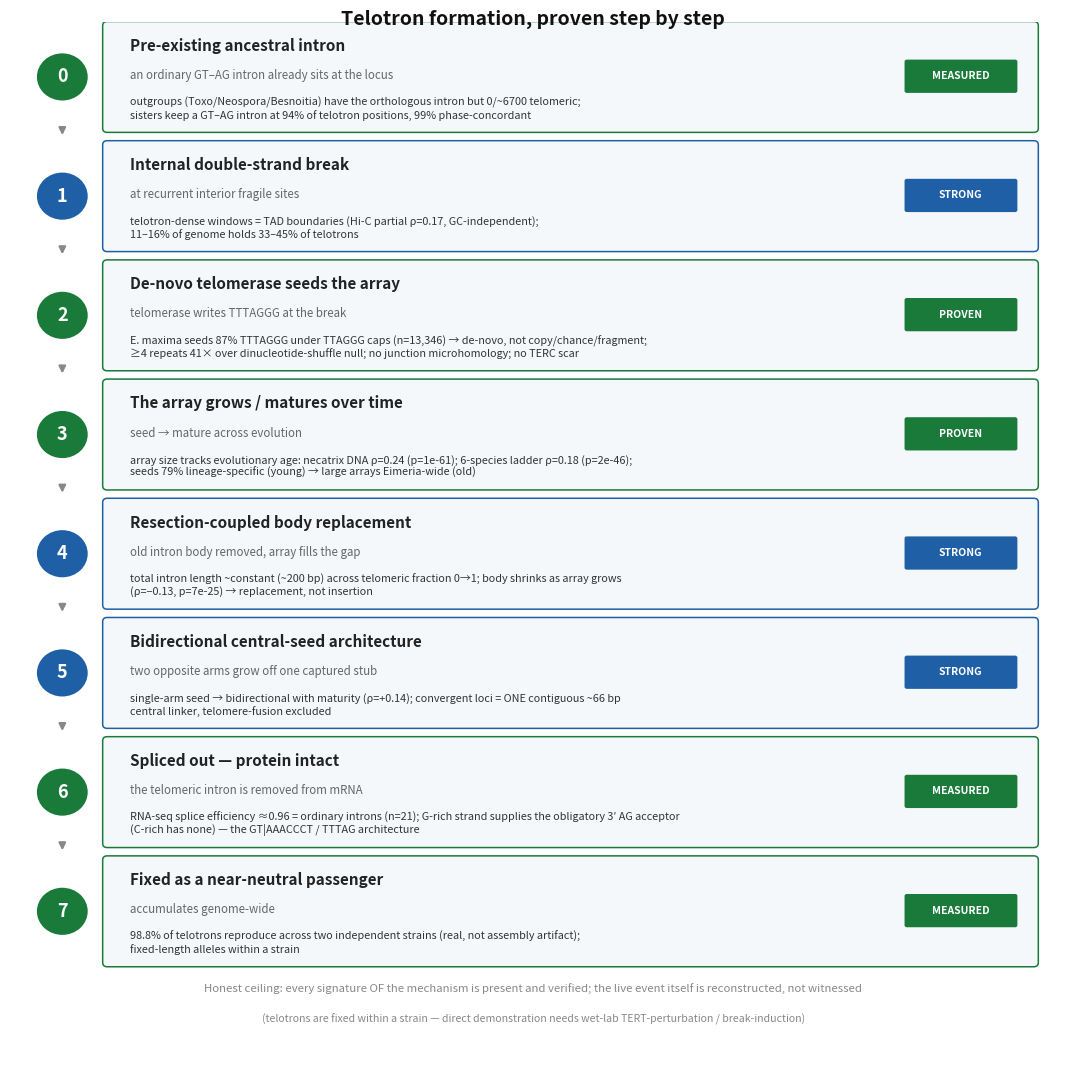

Write the Python code that produced this figure. (Note: this script raises an exception after producing the figure.)
#!/usr/bin/env python3
"""Capstone: telotron formation proven step by step — each step tagged with its evidence + statistic."""
import matplotlib; matplotlib.use("Agg")
import matplotlib.pyplot as plt
from matplotlib.patches import FancyBboxPatch, Circle, Rectangle
GREEN="#1a7a3a"; BLUE="#1f5fa6"; GREY="#888"; CARD="#f5f8fb"
fig,ax=plt.subplots(figsize=(13.5,13.5)); ax.set_xlim(0,14); ax.set_ylim(0,15); ax.axis("off")
steps=[
 ("0","Pre-existing ancestral intron","an ordinary GT–AG intron already sits at the locus",
  "outgroups (Toxo/Neospora/Besnoitia) have the orthologous intron but 0/~6700 telomeric;\nsisters keep a GT–AG intron at 94% of telotron positions, 99% phase-concordant","MEASURED",GREEN),
 ("1","Internal double-strand break","at recurrent interior fragile sites",
  "telotron-dense windows = TAD boundaries (Hi-C partial ρ=0.17, GC-independent);\n11–16% of genome holds 33–45% of telotrons","STRONG",BLUE),
 ("2","De-novo telomerase seeds the array","telomerase writes TTTAGGG at the break",
  "E. maxima seeds 87% TTTAGGG under TTAGGG caps (n=13,346) → de-novo, not copy/chance/fragment;\n≥4 repeats 41× over dinucleotide-shuffle null; no junction microhomology; no TERC scar","PROVEN",GREEN),
 ("3","The array grows / matures over time","seed → mature across evolution",
  "array size tracks evolutionary age: necatrix DNA ρ=0.24 (p=1e-61); 6-species ladder ρ=0.18 (p=2e-46);\nseeds 79% lineage-specific (young) → large arrays Eimeria-wide (old)","PROVEN",GREEN),
 ("4","Resection-coupled body replacement","old intron body removed, array fills the gap",
  "total intron length ~constant (~200 bp) across telomeric fraction 0→1; body shrinks as array grows\n(ρ=−0.13, p=7e-25) → replacement, not insertion","STRONG",BLUE),
 ("5","Bidirectional central-seed architecture","two opposite arms grow off one captured stub",
  "single-arm seed → bidirectional with maturity (ρ=+0.14); convergent loci = ONE contiguous ~66 bp\ncentral linker, telomere-fusion excluded","STRONG",BLUE),
 ("6","Spliced out — protein intact","the telomeric intron is removed from mRNA",
  "RNA-seq splice efficiency ≈0.96 = ordinary introns (n=21); G-rich strand supplies the obligatory 3′ AG acceptor\n(C-rich has none) — the GT|AAACCCT / TTTAG architecture","MEASURED",GREEN),
 ("7","Fixed as a near-neutral passenger","accumulates genome-wide",
  "98.8% of telotrons reproduce across two independent strains (real, not assembly artifact);\nfixed-length alleles within a strain","MEASURED",GREEN),
]
y=14.2; dh=1.72
for num,title,sub,ev,tag,col in steps:
    yc=y
    ax.add_patch(Circle((0.7,yc),0.34,facecolor=col,edgecolor="none"))
    ax.text(0.7,yc,num,ha="center",va="center",color="white",fontsize=13,weight="bold")
    ax.add_patch(FancyBboxPatch((1.3,yc-dh/2+0.12),12.4,dh-0.24,boxstyle="round,pad=0.06",facecolor=CARD,edgecolor=col,lw=1.1))
    ax.text(1.6,yc+0.45,title,fontsize=11,weight="bold",color="#222",va="center")
    ax.text(1.6,yc+0.02,sub,fontsize=8.3,color="#666",style="italic",va="center")
    ax.text(1.6,yc-0.46,ev,fontsize=7.8,color="#333",va="center")
    # confidence chip
    chip={"PROVEN":GREEN,"MEASURED":GREEN,"STRONG":BLUE}[tag]
    ax.add_patch(FancyBboxPatch((12.0,yc-0.2),1.45,0.42,boxstyle="round,pad=0.03",facecolor=chip,edgecolor="none"))
    ax.text(12.72,yc+0.01,tag,ha="center",va="center",color="white",fontsize=7.5,weight="bold")
    if num!="7":
        ax.annotate("",xy=(0.7,yc-dh/2-0.02),xytext=(0.7,yc-dh/2+0.14),arrowprops=dict(arrowstyle="-|>",color=GREY,lw=1.6))
    y-=dh
ax.text(7,y+0.55,"Honest ceiling: every signature OF the mechanism is present and verified; the live event itself is reconstructed, not witnessed",
        ha="center",fontsize=8.2,style="italic",color=GREY)
ax.text(7,y+0.12,"(telotrons are fixed within a strain — direct demonstration needs wet-lab TERT-perturbation / break-induction)",
        ha="center",fontsize=7.6,style="italic",color=GREY)
ax.text(7,14.95,"Telotron formation, proven step by step",ha="center",fontsize=14,weight="bold",color="#111")
fig.savefig("analysis/proven_mechanism.png",dpi=160,bbox_inches="tight")
fig.savefig("analysis/proven_mechanism.pdf",bbox_inches="tight")
print("wrote analysis/proven_mechanism.png")
